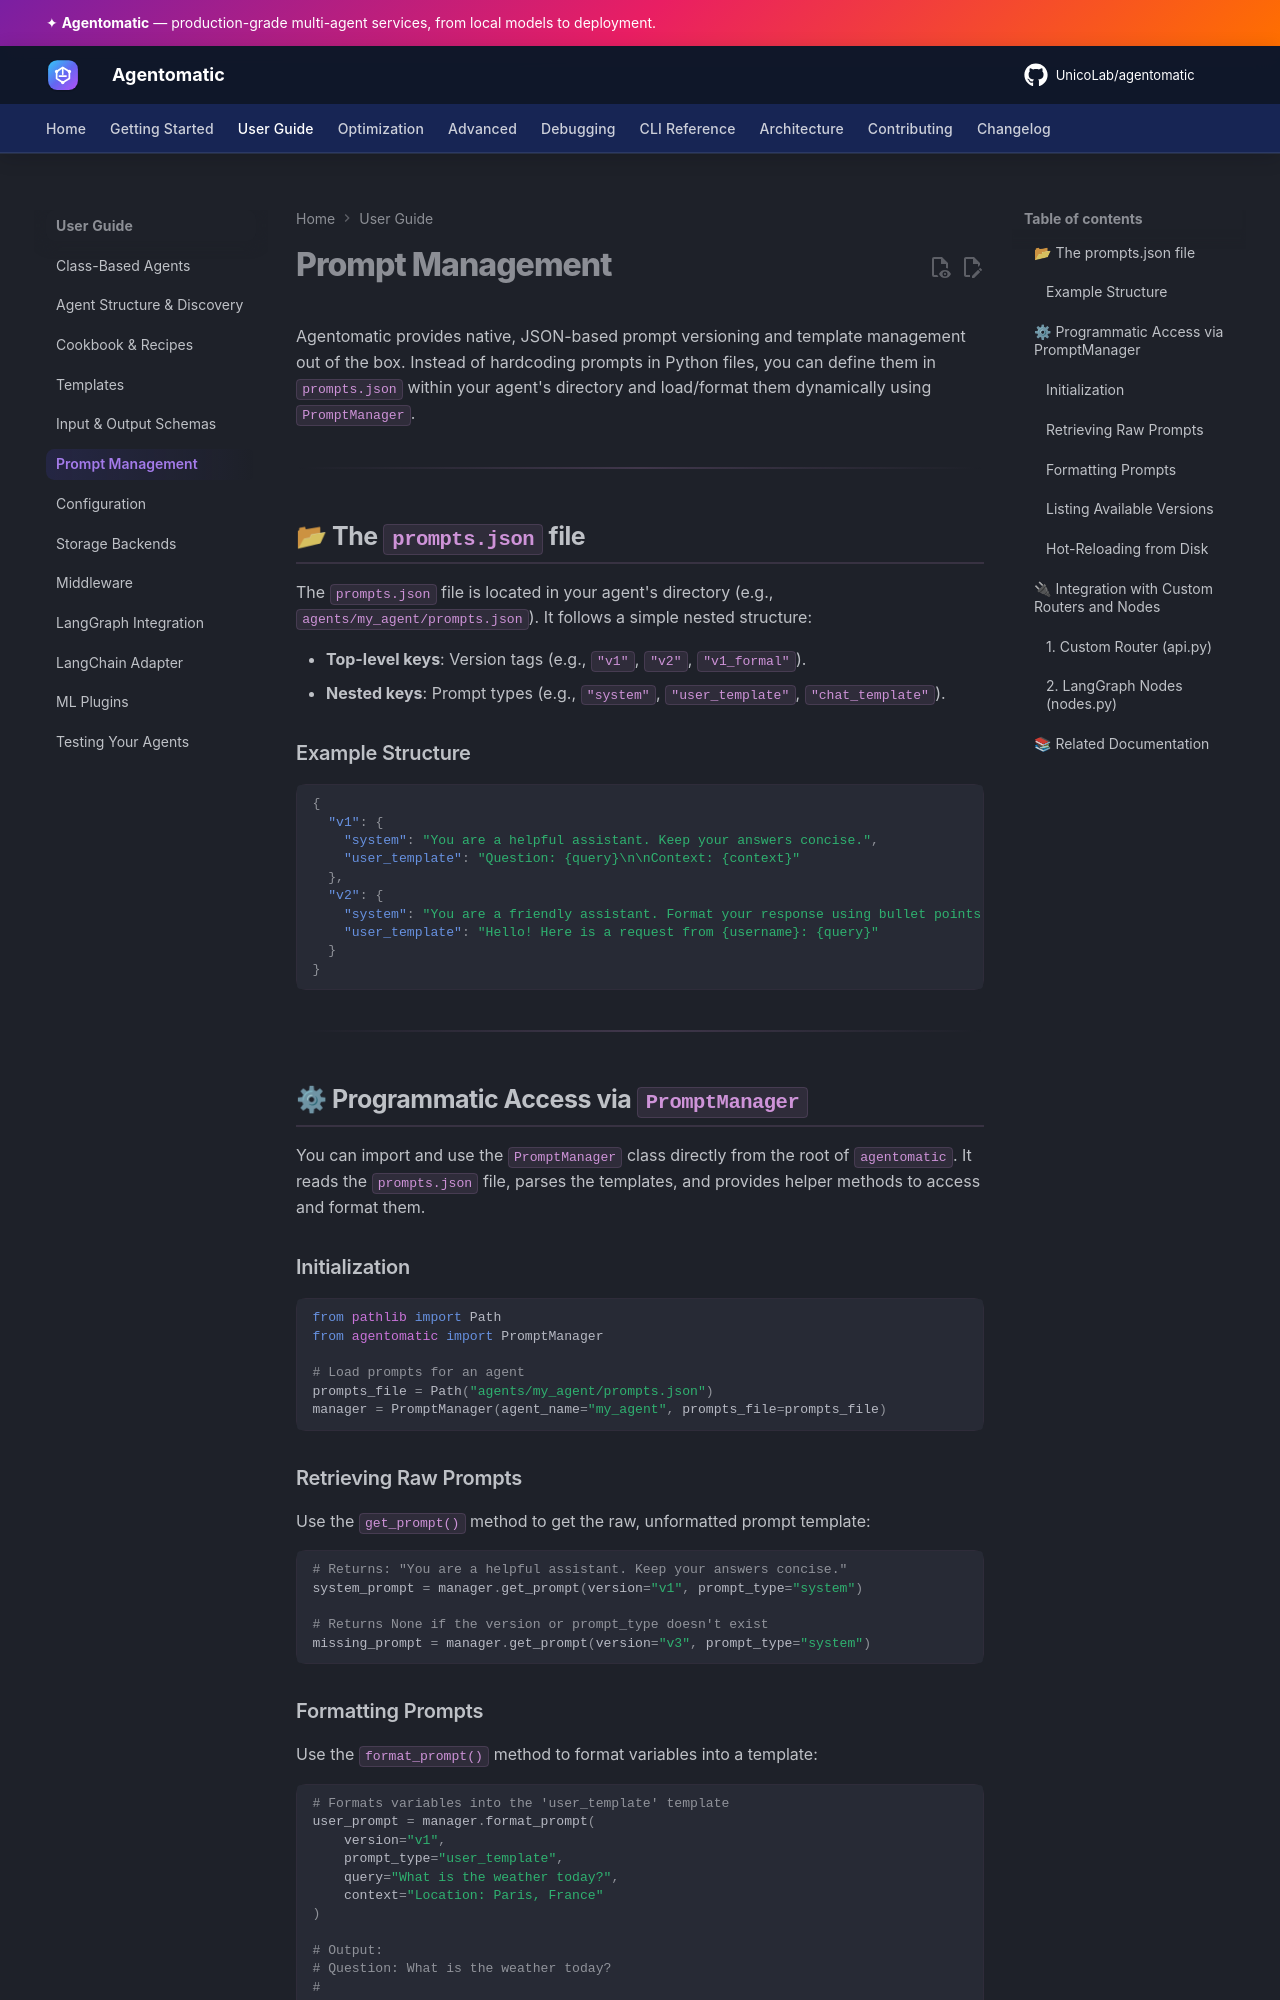

repository: UnicoLab/agentomatic · page: 1.15.0/guide/prompts/index.html · generator: mkdocs

# Prompt Management

Agentomatic provides native, JSON-based prompt versioning and template management out of the box. Instead of hardcoding prompts in Python files, you can define them in `prompts.json` within your agent's directory and load/format them dynamically using `PromptManager`.

---

## 📂 The `prompts.json` file

The `prompts.json` file is located in your agent's directory (e.g., `agents/my_agent/prompts.json`). It follows a simple nested structure:

- **Top-level keys**: Version tags (e.g., `"v1"`, `"v2"`, `"v1_formal"`).
- **Nested keys**: Prompt types (e.g., `"system"`, `"user_template"`, `"chat_template"`).

### Example Structure

```json
{
  "v1": {
    "system": "You are a helpful assistant. Keep your answers concise.",
    "user_template": "Question: {query}\n\nContext: {context}"
  },
  "v2": {
    "system": "You are a friendly assistant. Format your response using bullet points.",
    "user_template": "Hello! Here is a request from {username}: {query}"
  }
}
```

---

## ⚙ Programmatic Access via `PromptManager`

You can import and use the `PromptManager` class directly from the root of `agentomatic`. It reads the `prompts.json` file, parses the templates, and provides helper methods to access and format them.

### Initialization

```python
from pathlib import Path
from agentomatic import PromptManager

# Load prompts for an agent
prompts_file = Path("agents/my_agent/prompts.json")
manager = PromptManager(agent_name="my_agent", prompts_file=prompts_file)
```

### Retrieving Raw Prompts

Use the `get_prompt()` method to get the raw, unformatted prompt template:

```python
# Returns: "You are a helpful assistant. Keep your answers concise."
system_prompt = manager.get_prompt(version="v1", prompt_type="system")

# Returns None if the version or prompt_type doesn't exist
missing_prompt = manager.get_prompt(version="v3", prompt_type="system")
```
